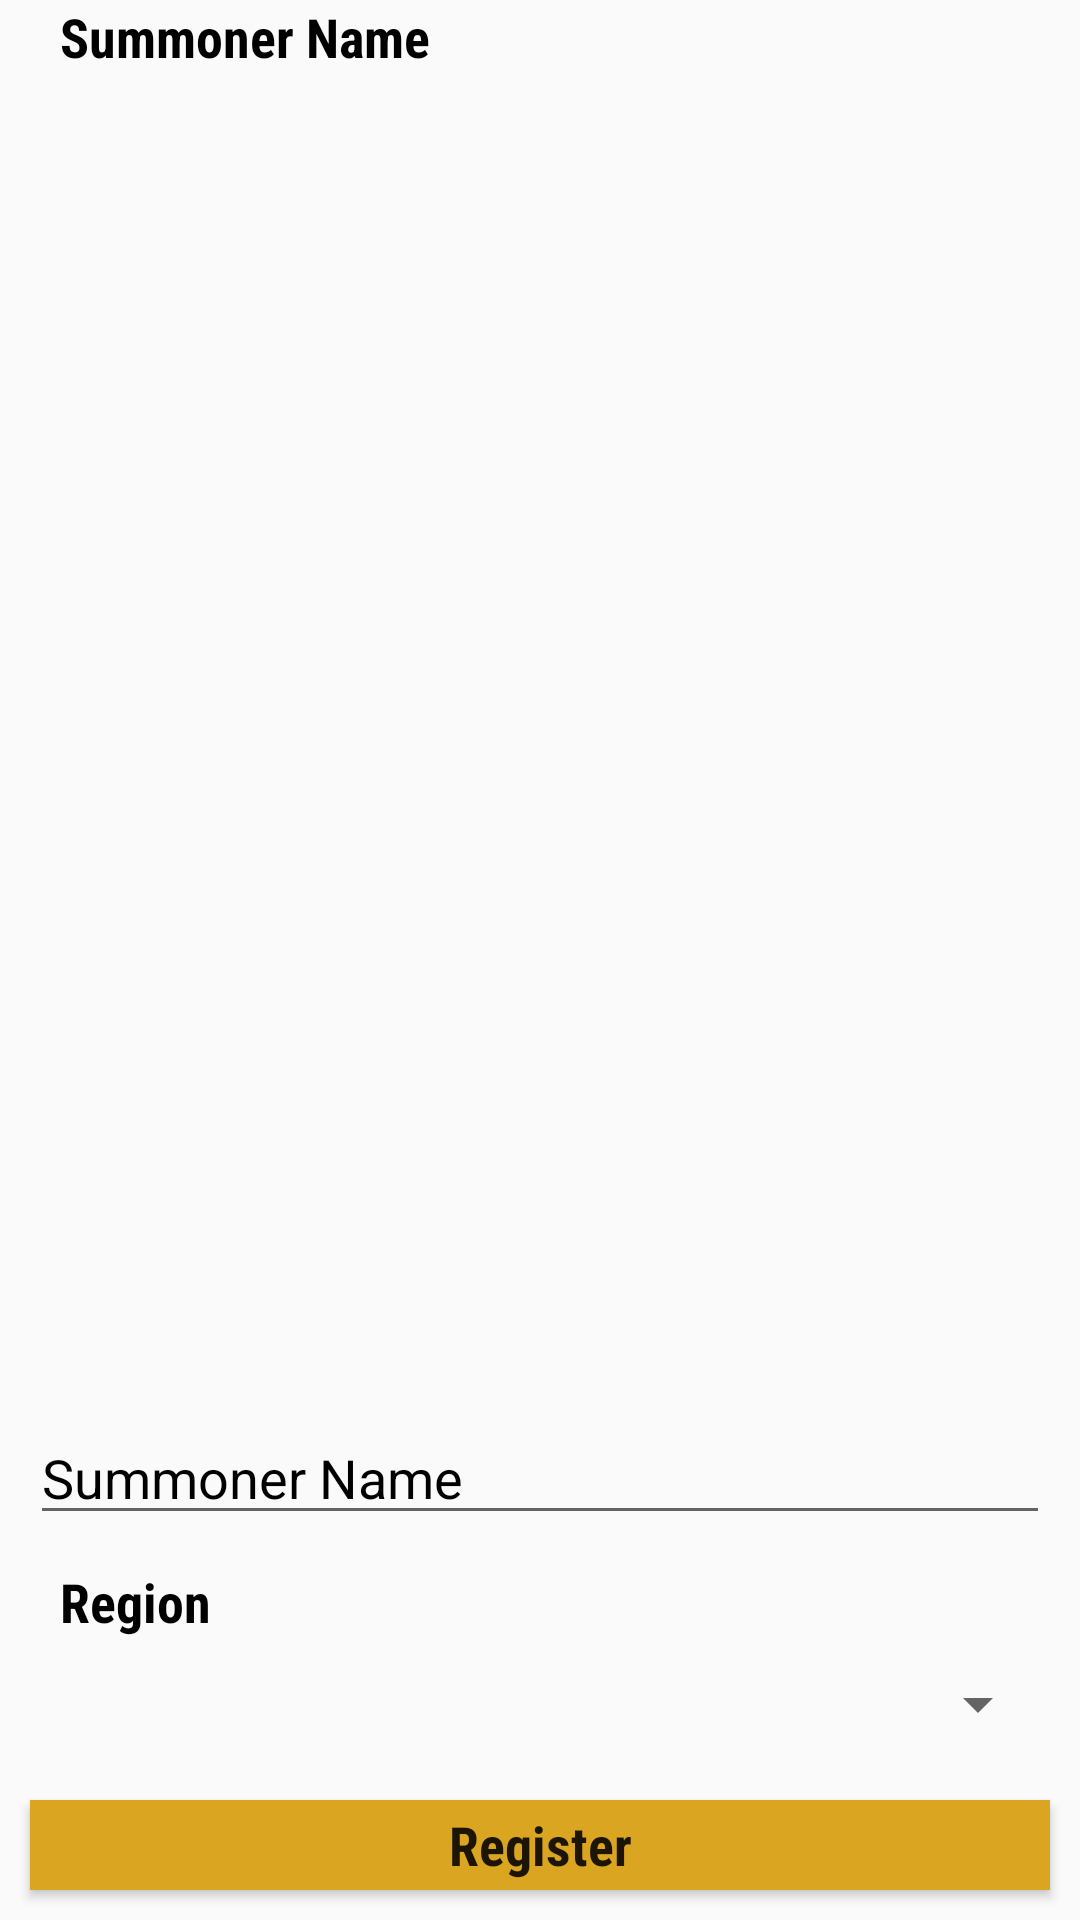

Write the Android layout XML for this screen, with the resource values it uses.
<!-- AndroidManifest.xml: application theme AppTheme -->
<!-- res/layout/fragment_login.xml -->
<LinearLayout xmlns:android="http://schemas.android.com/apk/res/android"
    xmlns:tools="http://schemas.android.com/tools"
    android:layout_width="match_parent"
    android:layout_height="wrap_content"
    android:layout_margin="20dp"
    android:orientation="vertical"
    tools:context="com.antika.berk.ggeasy.fragment.LoginFragment">

    <TextView
        android:id="@+id/textView2"
        android:layout_width="match_parent"
        android:layout_height="wrap_content"
        android:layout_marginLeft="20dp"
        android:layout_weight="1"
        android:fontFamily="sans-serif-condensed"
        android:text="@string/summoner_name"
        android:textAllCaps="false"
        android:textColor="@android:color/black"
        android:textSize="18sp"
        android:textStyle="normal|bold" />

    <EditText
        android:id="@+id/editText2"
        android:layout_width="match_parent"
        android:layout_height="wrap_content"
        android:layout_margin="10dp"
        android:ems="10"
        android:hint="@string/summoner_name"
        android:inputType="textPersonName"
        android:textColor="@color/black"
        android:textColorHint="@color/place_autocomplete_prediction_primary_text_highlight" />

    <TextView
        android:id="@+id/textView3"
        android:layout_width="match_parent"
        android:layout_height="wrap_content"
        android:layout_marginLeft="20dp"
        android:fontFamily="sans-serif-condensed"
        android:text="@string/region"
        android:textColor="@android:color/black"
        android:textSize="18sp"
        android:textStyle="normal|bold" />

    <Spinner
        android:id="@+id/spinner2"
        android:layout_width="match_parent"
        android:layout_height="wrap_content"
        android:layout_margin="10dp" />

    <Button
        android:id="@+id/button2"
        android:layout_width="match_parent"
        android:layout_height="30dp"
        android:layout_margin="10dp"
        android:background="@color/colorAccent"
        android:fontFamily="sans-serif-condensed"
        android:text="@string/register"
        android:textAllCaps="false"
        android:textColor="@color/cast_expanded_controller_progress_text_color"
        android:textSize="18sp"
        android:textStyle="normal|bold" />

</LinearLayout>
<!-- resources referenced by this layout -->
<resources>
  <color name="colorAccent">#DAA520</color>
  <string name="region">Region</string>
  <string name="register">Register</string>
  <string name="summoner_name">Summoner Name</string>
  <style name="AppTheme" parent="Theme.AppCompat.Light.NoActionBar">
          
          <item name="colorPrimary">@color/colorAccent</item>
          <item name="colorPrimaryDark">@color/colorAccent</item>
          <item name="colorAccent">@color/colorAccent</item>
          <item name="android:navigationBarColor">@color/colorAccent</item>
      </style>
  <!-- not gathered from this repository: default colours our renderer supplied (Android Studio template values) -->
  <color name="black">#FF000000</color>
</resources>
